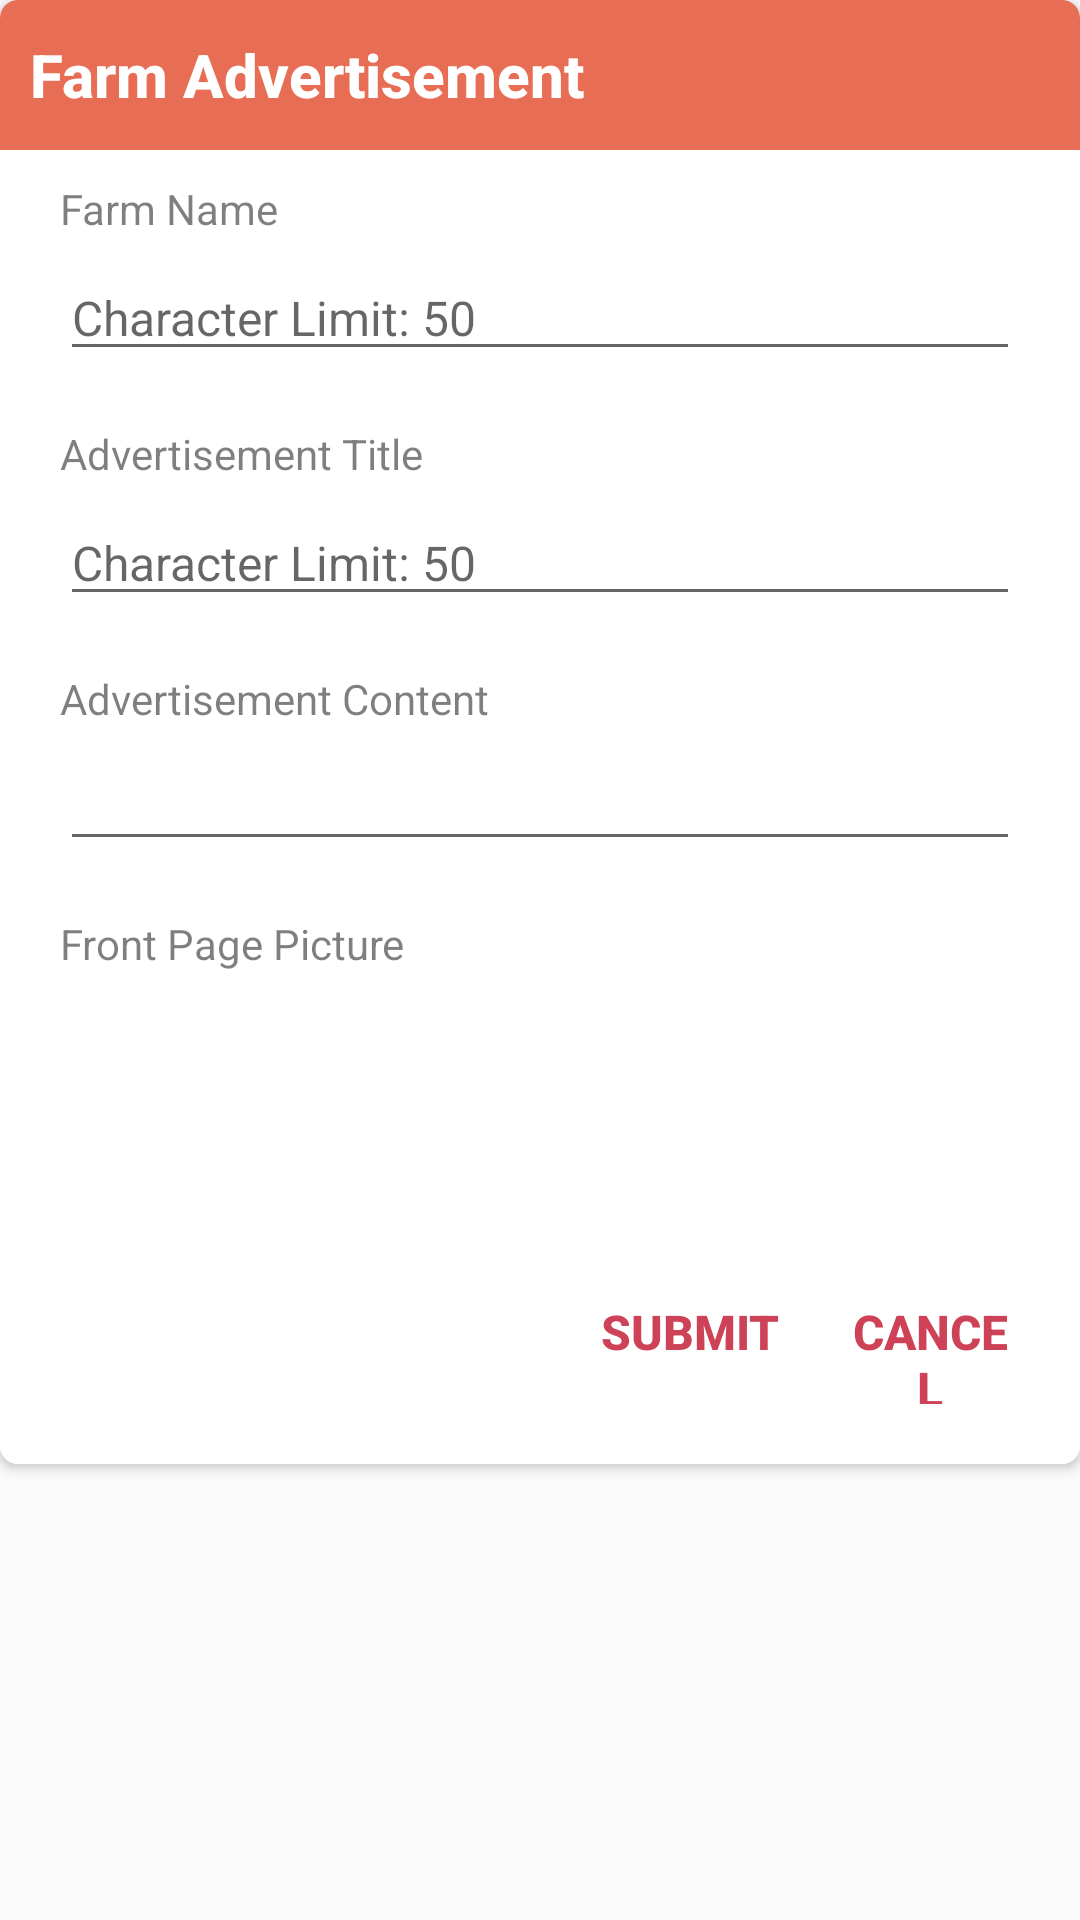

Reconstruct the res/layout file that produces this screen, plus the resources it refers to.
<!-- AndroidManifest.xml: application theme AppTheme -->
<!-- res/layout/custom_dialogue_community.xml -->
<?xml version="1.0" encoding="utf-8"?>
<LinearLayout xmlns:android="http://schemas.android.com/apk/res/android"
    xmlns:app="http://schemas.android.com/apk/res-auto"
    android:layout_width="match_parent"
    android:layout_height="match_parent"
    android:background="@null"
    android:orientation="vertical">

    <androidx.cardview.widget.CardView
        android:layout_width="match_parent"
        android:layout_height="wrap_content"
        app:cardCornerRadius="6dp">

        <LinearLayout
            android:layout_width="match_parent"
            android:layout_height="match_parent"
            android:background="#ffffff"
            android:orientation="vertical"
            android:paddingBottom="20dp">

            <LinearLayout
                android:id="@+id/titleLayout"
                android:layout_width="match_parent"
                android:layout_height="50dp"
                android:background="@color/colorSecondary"
                android:gravity="center_vertical"
                android:orientation="vertical"
                app:layout_constraintStart_toStartOf="parent"
                app:layout_constraintTop_toTopOf="parent">

                <TextView
                    android:layout_width="wrap_content"
                    android:layout_height="wrap_content"
                    android:layout_marginStart="10dp"
                    android:text="Farm Advertisement"
                    android:textAppearance="@style/TextAppearance.AppCompat.Title"
                    android:textColor="#ffffff"
                    android:textSize="20sp"
                    android:textStyle="bold" />


            </LinearLayout>

            <ScrollView
                android:id="@+id/contentLayout"
                android:layout_width="match_parent"
                android:layout_height="0dp"
                android:layout_marginTop="10dp"
                android:layout_weight="1"
                app:layout_constraintTop_toBottomOf="@id/titleLayout">

                <LinearLayout

                    android:layout_width="match_parent"
                    android:layout_height="wrap_content"
                    android:layout_marginBottom="20dp"
                    android:paddingBottom="20dp"
                    android:orientation="vertical"
                    android:paddingStart="20dp"
                    android:paddingEnd="20dp"
                    app:layout_constraintStart_toStartOf="parent"
                    app:layout_constraintTop_toBottomOf="@id/titleLayout">

                    <TextView
                        android:layout_width="wrap_content"
                        android:layout_height="wrap_content"
                        android:text="Farm Name"
                        android:textColor="#80000000"
                        android:textSize="14sp" />

                    <EditText
                        android:id="@+id/ET_farm_name"
                        android:layout_width="match_parent"
                        android:layout_height="wrap_content"
                        android:layout_marginTop="6dp"
                        android:hint="Character Limit: 50"
                        android:maxLength="50"
                        android:singleLine="true"
                        android:textColor="#000000"
                        android:textSize="16sp" />

                    <TextView
                        android:layout_width="wrap_content"
                        android:layout_height="wrap_content"
                        android:layout_marginTop="18dp"
                        android:text="Advertisement Title"
                        android:textColor="#80000000"
                        android:textSize="14sp" />

                    <EditText

                        android:id="@+id/ET_ad_Title"
                        android:layout_width="match_parent"
                        android:layout_height="wrap_content"
                        android:layout_marginTop="6dp"
                        android:hint="Character Limit: 50"
                        android:maxLength="50"
                        android:singleLine="true"
                        android:textColor="#000000"
                        android:textSize="16sp" />


                    <TextView
                        android:layout_width="wrap_content"
                        android:layout_height="wrap_content"
                        android:layout_marginTop="18dp"
                        android:text="Advertisement Content"
                        android:textColor="#80000000"
                        android:textSize="14sp" />

                    <EditText
                        android:id="@+id/ET_ad_Content"
                        android:layout_width="match_parent"
                        android:layout_height="wrap_content"
                        android:inputType="textMultiLine"
                        android:layout_marginTop="6dp"


                        android:text=""
                        android:textColor="#000000"
                        android:textSize="16sp" />

                    <TextView
                        android:layout_width="wrap_content"
                        android:layout_height="wrap_content"
                        android:layout_marginTop="18dp"
                        android:text="Front Page Picture"
                        android:textColor="#80000000"
                        android:textSize="14sp" />

                    <ImageButton
                        android:id="@+id/front_pic"
                        android:layout_width="50dp"
                        android:layout_height="50dp"
                        android:layout_marginStart="2dp"
                        android:layout_marginTop="6dp"

                        android:background="@drawable/ic_imagebtn_addpic"
                        android:elevation="2dp"
                        android:onClick="Multiselect"/>


                </LinearLayout>
            </ScrollView>

            <LinearLayout
                android:layout_width="match_parent"
                android:layout_height="wrap_content"
                android:gravity="end"
                android:orientation="horizontal"
                android:paddingEnd="20dp"
                app:layout_constraintTop_toBottomOf="@id/contentLayout"

                >

                <Button
                    android:id="@+id/submit"
                    android:layout_width="60dp"
                    android:layout_height="wrap_content"
                    android:background="@null"
                    android:text="Submit"
                    android:textColor="@color/colorAccent"
                    android:textSize="16dp"
                    android:textStyle="bold" />

                <Button
                    android:id="@+id/cancel"
                    android:layout_width="60dp"
                    android:layout_height="wrap_content"
                    android:layout_marginStart="20dp"
                    android:background="@null"
                    android:text="Cancel"
                    android:textColor="@color/colorAccent"
                    android:textSize="16dp"
                    android:textStyle="bold" />


            </LinearLayout>

        </LinearLayout>
    </androidx.cardview.widget.CardView>

</LinearLayout>
<!-- resources referenced by this layout -->
<resources>
  <color name="colorAccent">#ce4257</color>
  <color name="colorSecondary">#e76e54</color>
  <style name="AppTheme" parent="Theme.AppCompat.Light.DarkActionBar">
          
          <item name="colorPrimary">@color/colorPrimary</item>
          <item name="colorPrimaryDark">@color/colorPrimaryDark</item>
          <item name="colorAccent">@color/colorAccent</item>
      </style>
  <color name="colorPrimary">#52a49d</color>
  <color name="colorPrimaryDark">#136f63</color>
</resources>
